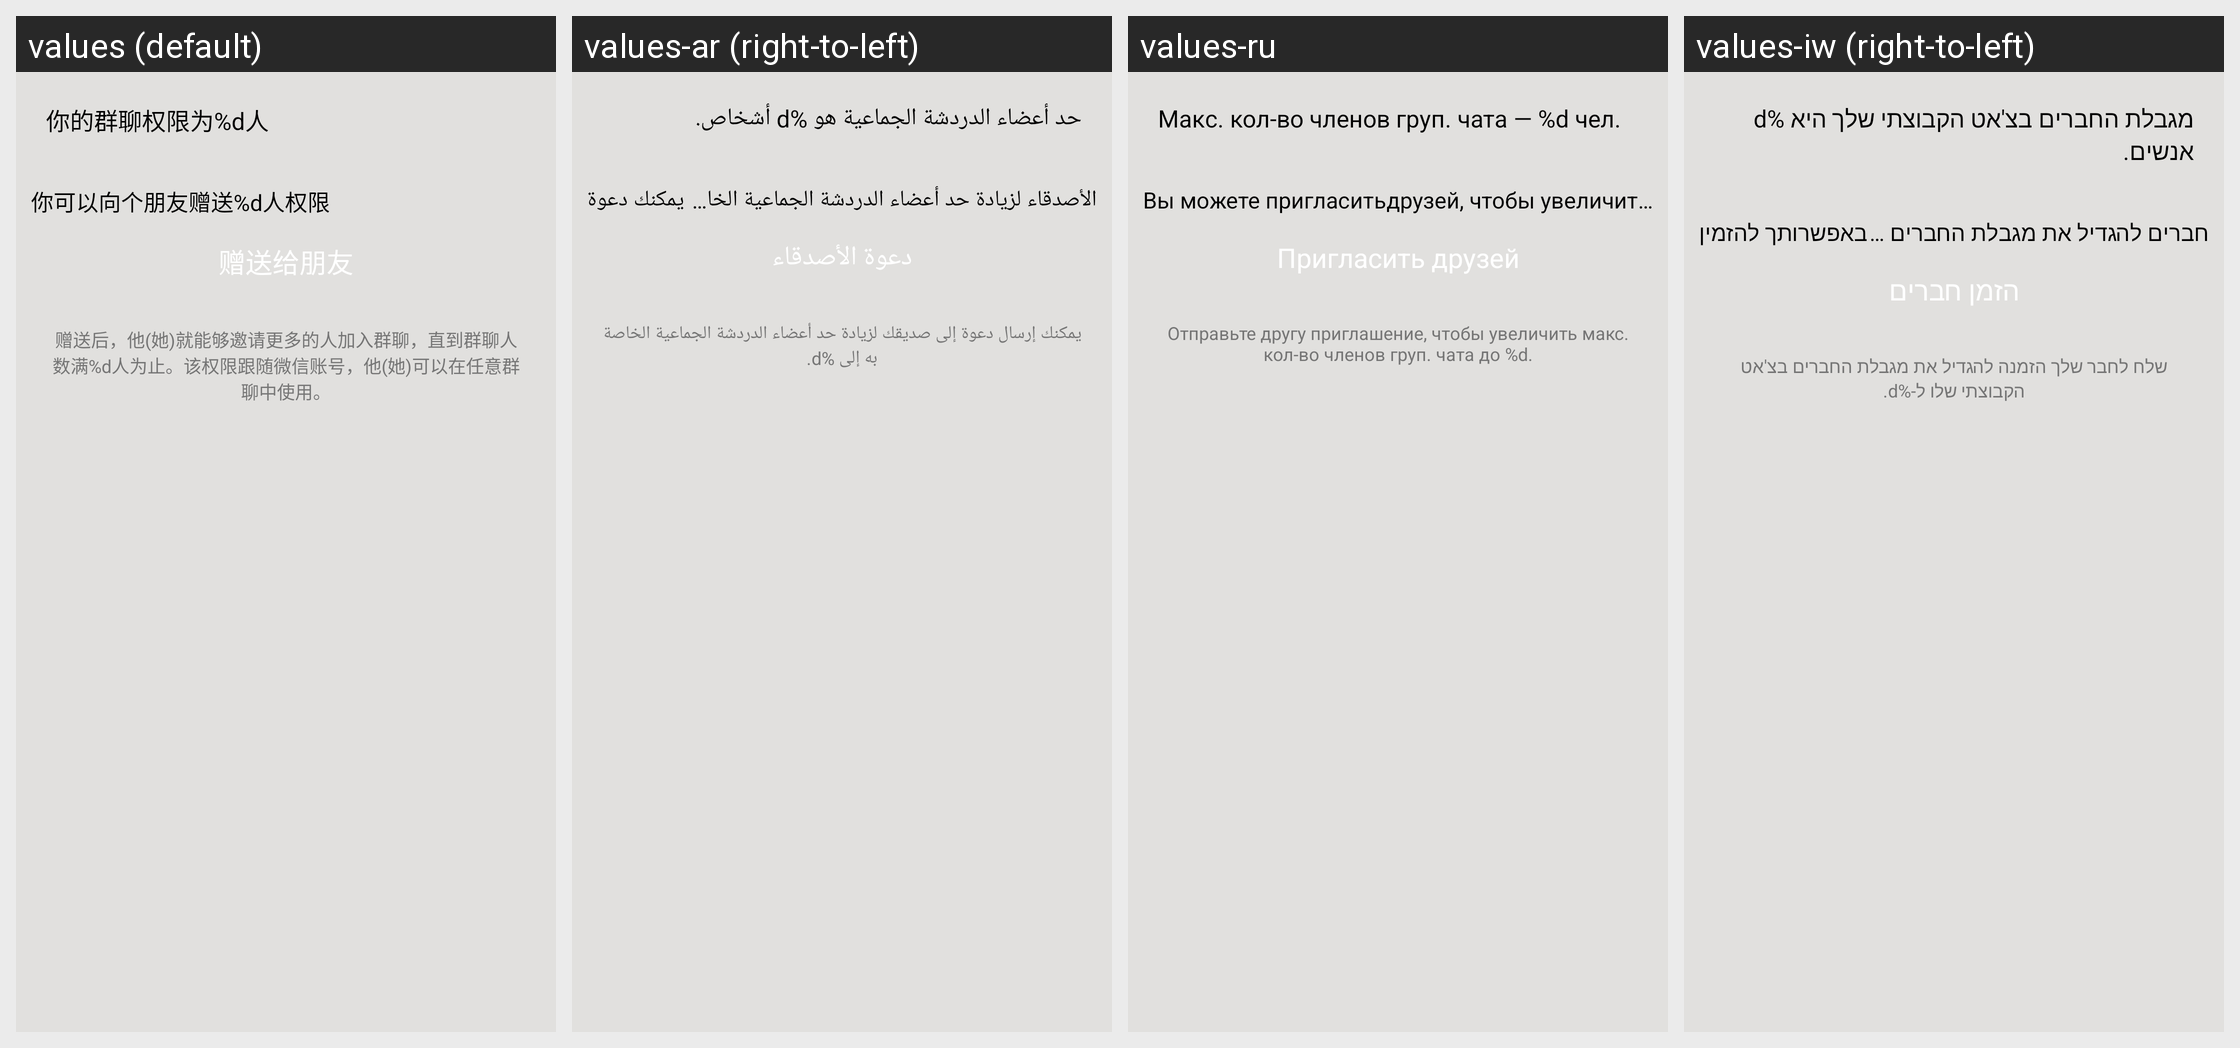

The Android screen above is rendered under several locales of the same app. Produce the string resources it draws, with the default and per-locale values.
Android screen res/layout/grant_room_ui.xml rendered under 4 locales, left to right: values (default), values-ar (right-to-left), values-ru, values-iw (right-to-left). Device: Nexus 5 (rendered at 1080×1920; each locale shown at half size, 540×960, under a caption strip naming it); theme MMTheme.Basic.
Other locales in the repository, not shown: values-en, values-es, values-in, values-it, values-ja, values-ko, values-ms, values-pl, values-pt, values-tr, values-vi, values-zh-rCN, values-zh-rTW.
Strings drawn on this screen, with the default value and each locale's value (text and hints the layout hard-codes, and strings that could not be matched under every locale, appear in the picture but are not listed):

room_right_num
  values: 你的群聊权限为%d人
  values-ar: حد أعضاء الدردشة الجماعية هو %d أشخاص.
  values-ru: Макс. кол-во членов груп. чата — %d чел.
  values-iw: מגבלת החברים בצ'אט הקבוצתי שלך היא %d אנשים.

room_right_grant_tip1
  values: 你可以向
  values-ar: يمكنك دعوة
  values-ru: Вы можете пригласить
  values-iw: באפשרותך להזמין

room_right_grant_tip2
  values: 个朋友赠送%d人权限
  values-ar: الأصدقاء لزيادة حد أعضاء الدردشة الجماعية الخاصة بهم إلى %d أشخاص.
  values-ru: друзей, чтобы увеличить макс. кол-во членов груп. чата до %d чел.?
  values-iw: חברים להגדיל את מגבלת החברים בצ'אט הקבוצתי שלהם ל-%d אנשים.

room_right_grant_btn
  values: 赠送给朋友
  values-ar: دعوة الأصدقاء
  values-ru: Пригласить друзей
  values-iw: הזמן חברים

room_right_grant_tip
  values: 赠送后，他(她)就能够邀请更多的人加入群聊，直到群聊人数满%d人为止。该权限跟随微信账号，他(她)可以在任意群聊中使用。
  values-ar: يمكنك إرسال دعوة إلى صديقك لزيادة حد أعضاء الدردشة الجماعية الخاصة به إلى %d.
  values-ru: Отправьте другу приглашение, чтобы увеличить макс. кол-во членов груп. чата до %d.
  values-iw: שלח לחבר שלך הזמנה להגדיל את מגבלת החברים בצ'אט הקבוצתי שלו ל-%d.
